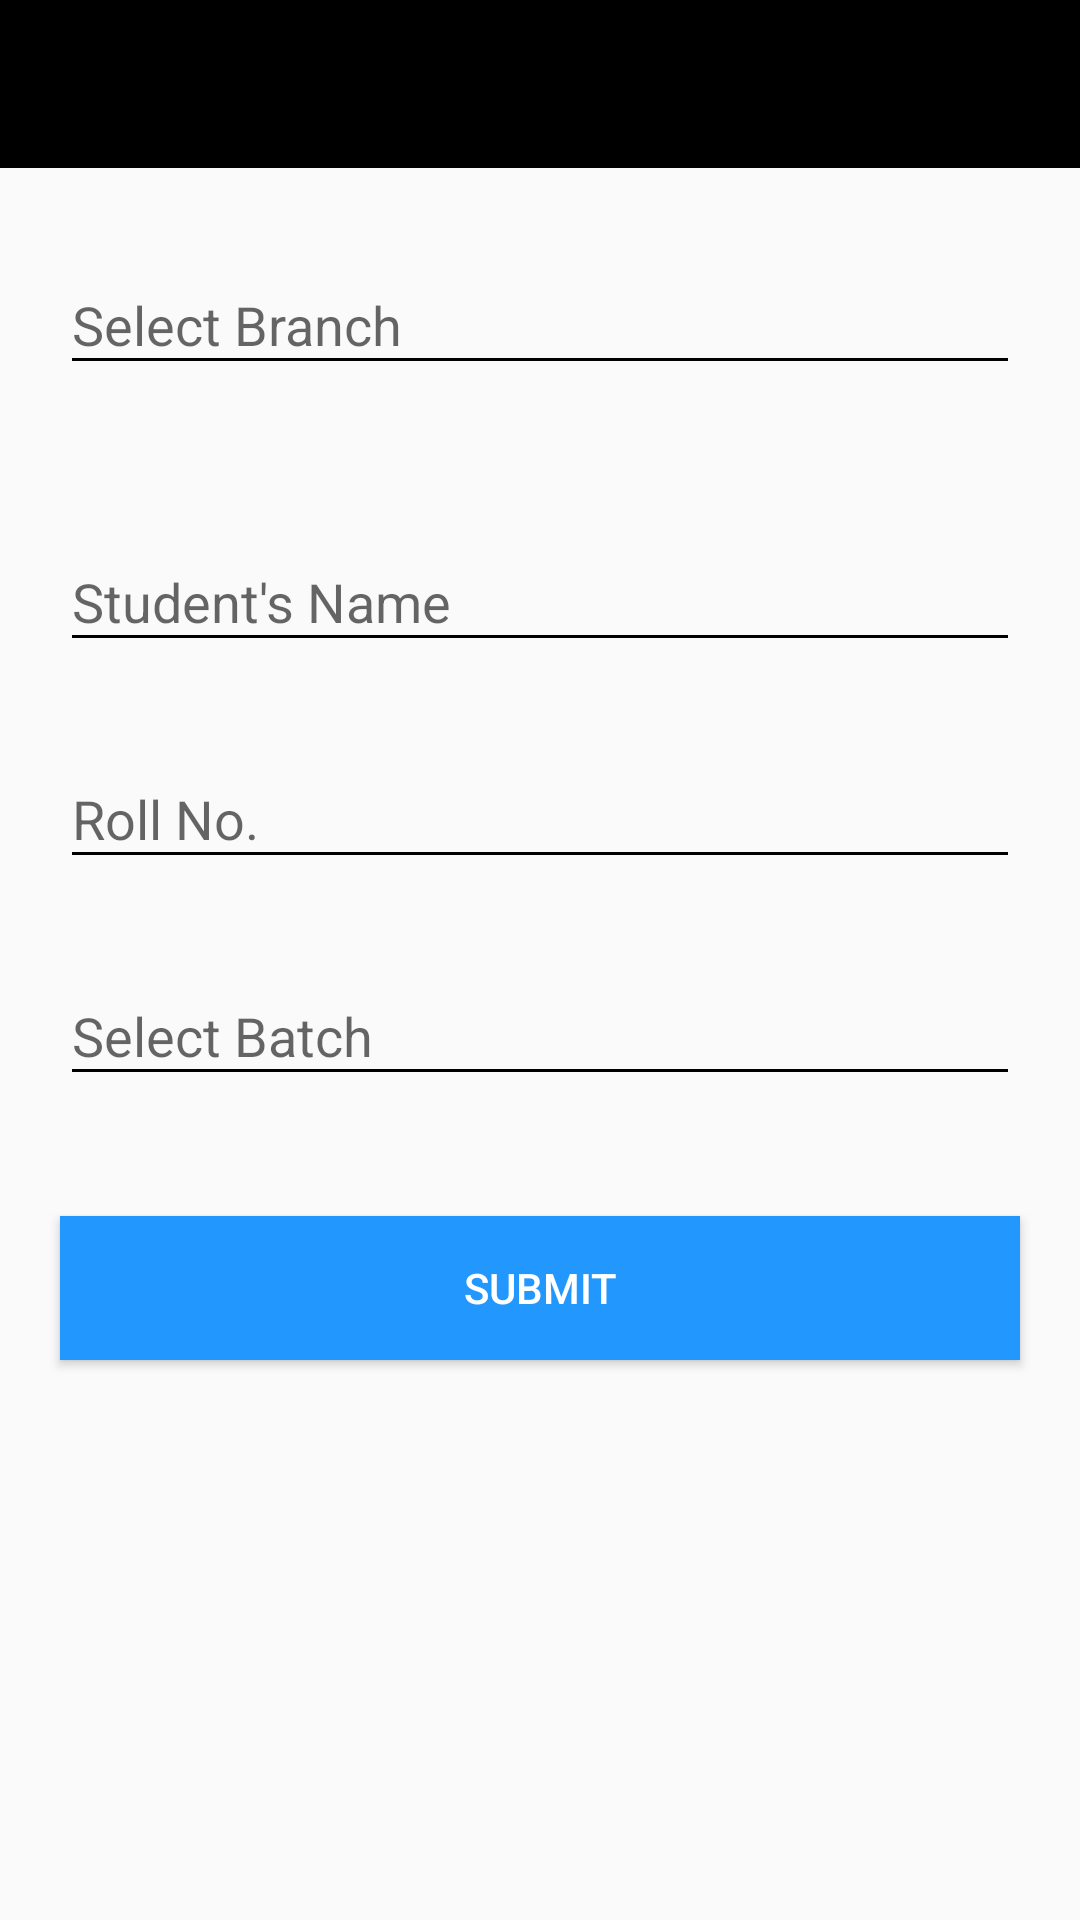

The Android layout XML behind this screen, and the referenced resources:
<!-- AndroidManifest.xml: application theme AppTheme -->
<!-- res/layout/activity_add_student.xml -->
<?xml version="1.0" encoding="utf-8"?>
<RelativeLayout xmlns:android="http://schemas.android.com/apk/res/android"
    xmlns:app="http://schemas.android.com/apk/res-auto"
    xmlns:tools="http://schemas.android.com/tools"
    android:layout_width="match_parent"
    android:layout_height="match_parent"
    tools:context=".activities.AddStudent">

    <android.support.v7.widget.Toolbar
        android:id="@+id/toolbar"
        android:minHeight="?attr/actionBarSize"
        android:layout_width="match_parent"
        android:layout_height="wrap_content"
        android:background="@color/colorBlack"
        android:theme="@style/toolbartheme">

    </android.support.v7.widget.Toolbar>

    <ScrollView
        android:id="@+id/ScrollView01"
        android:layout_width="fill_parent"
        android:layout_height="fill_parent"
        xmlns:tools="http://schemas.android.com/tools"
        tools:context=".activities.AddStudent"
        android:layout_below="@id/toolbar">

        <LinearLayout
            android:id="@+id/LinearLayout01"
            android:layout_width="fill_parent"
            android:layout_height="fill_parent"
            android:orientation="vertical" >

            <android.support.design.widget.TextInputLayout
                android:layout_width="match_parent"
                android:layout_height="wrap_content"
                android:layout_marginTop="20dp">
                <EditText
                    android:id="@+id/institute"
                    android:layout_width="match_parent"
                    android:layout_height="wrap_content"
                    android:layout_margin="20dip"
                    android:textColorHint="@color/colorBlue"
                    android:backgroundTint="@color/colorBlack"
                    android:textColor="@color/colorBlue"
                    android:textCursorDrawable="@color/colorBlue"
                    android:hint="Select Branch"/>
            </android.support.design.widget.TextInputLayout>

            <android.support.design.widget.TextInputLayout
                android:layout_width="match_parent"
                android:layout_height="wrap_content"
                android:layout_marginTop="20dp">
                <EditText
                    android:id="@+id/studName"
                    android:layout_width="match_parent"
                    android:layout_height="wrap_content"
                    android:layout_margin="20dip"
                    android:textColorHint="@color/colorBlue"
                    android:backgroundTint="@color/colorBlack"
                    android:textColor="@color/colorBlue"
                    android:textCursorDrawable="@color/colorBlue"
                    android:hint="Student's Name"/>
            </android.support.design.widget.TextInputLayout>

            <android.support.design.widget.TextInputLayout
                android:layout_width="match_parent"
                android:layout_height="wrap_content">
                <EditText
                    android:id="@+id/studRollno"
                    android:layout_width="match_parent"
                    android:layout_height="wrap_content"
                    android:layout_margin="20dip"
                    android:hint="Roll No."
                    android:textColorHint="@color/colorBlue"
                    android:backgroundTint="@color/colorBlack"
                    android:textColor="@color/colorBlue"
                    android:textCursorDrawable="@color/colorBlue"
                    android:inputType="number"/>
            </android.support.design.widget.TextInputLayout>


            <android.support.design.widget.TextInputLayout
                android:layout_width="match_parent"
                android:layout_height="wrap_content">
                <EditText
                    android:id="@+id/batch"
                    android:layout_width="match_parent"
                    android:layout_height="wrap_content"
                    android:layout_margin="20dip"
                    android:textColorHint="@color/colorBlue"
                    android:backgroundTint="@color/colorBlack"
                    android:textColor="@color/colorBlue"
                    android:textCursorDrawable="@color/colorBlue"
                    android:hint="Select Batch"/>
            </android.support.design.widget.TextInputLayout>

            <Button
                android:id="@+id/addStudent"
                android:layout_width="match_parent"
                android:layout_height="wrap_content"
                android:layout_margin="20dip"
                android:text="Submit"
                android:background="@color/colorBlue"
                android:textColor="@color/colorWhite"/>

        </LinearLayout>
    </ScrollView>
</RelativeLayout>
<!-- resources referenced by this layout -->
<resources>
  <color name="colorBlack">#000000</color>
  <color name="colorBlue">#2298ff</color>
  <color name="colorWhite">#ffffff</color>
  <style name="toolbartheme" parent="Theme.AppCompat.Light.NoActionBar">
          <item name="android:textColorPrimary">@color/colorWhite</item>
          <item name="android:itemBackground">@color/colorBlue</item>
          <item name="android:textColorSecondary">@color/colorWhite</item>
      </style>
  <style name="AppTheme" parent="Theme.AppCompat.Light.NoActionBar">
          
          <item name="colorPrimary">@color/colorBlack</item>
          <item name="colorPrimaryDark">@color/colorBlack</item>
          <item name="colorAccent">@color/colorBlue</item>
      </style>
</resources>
